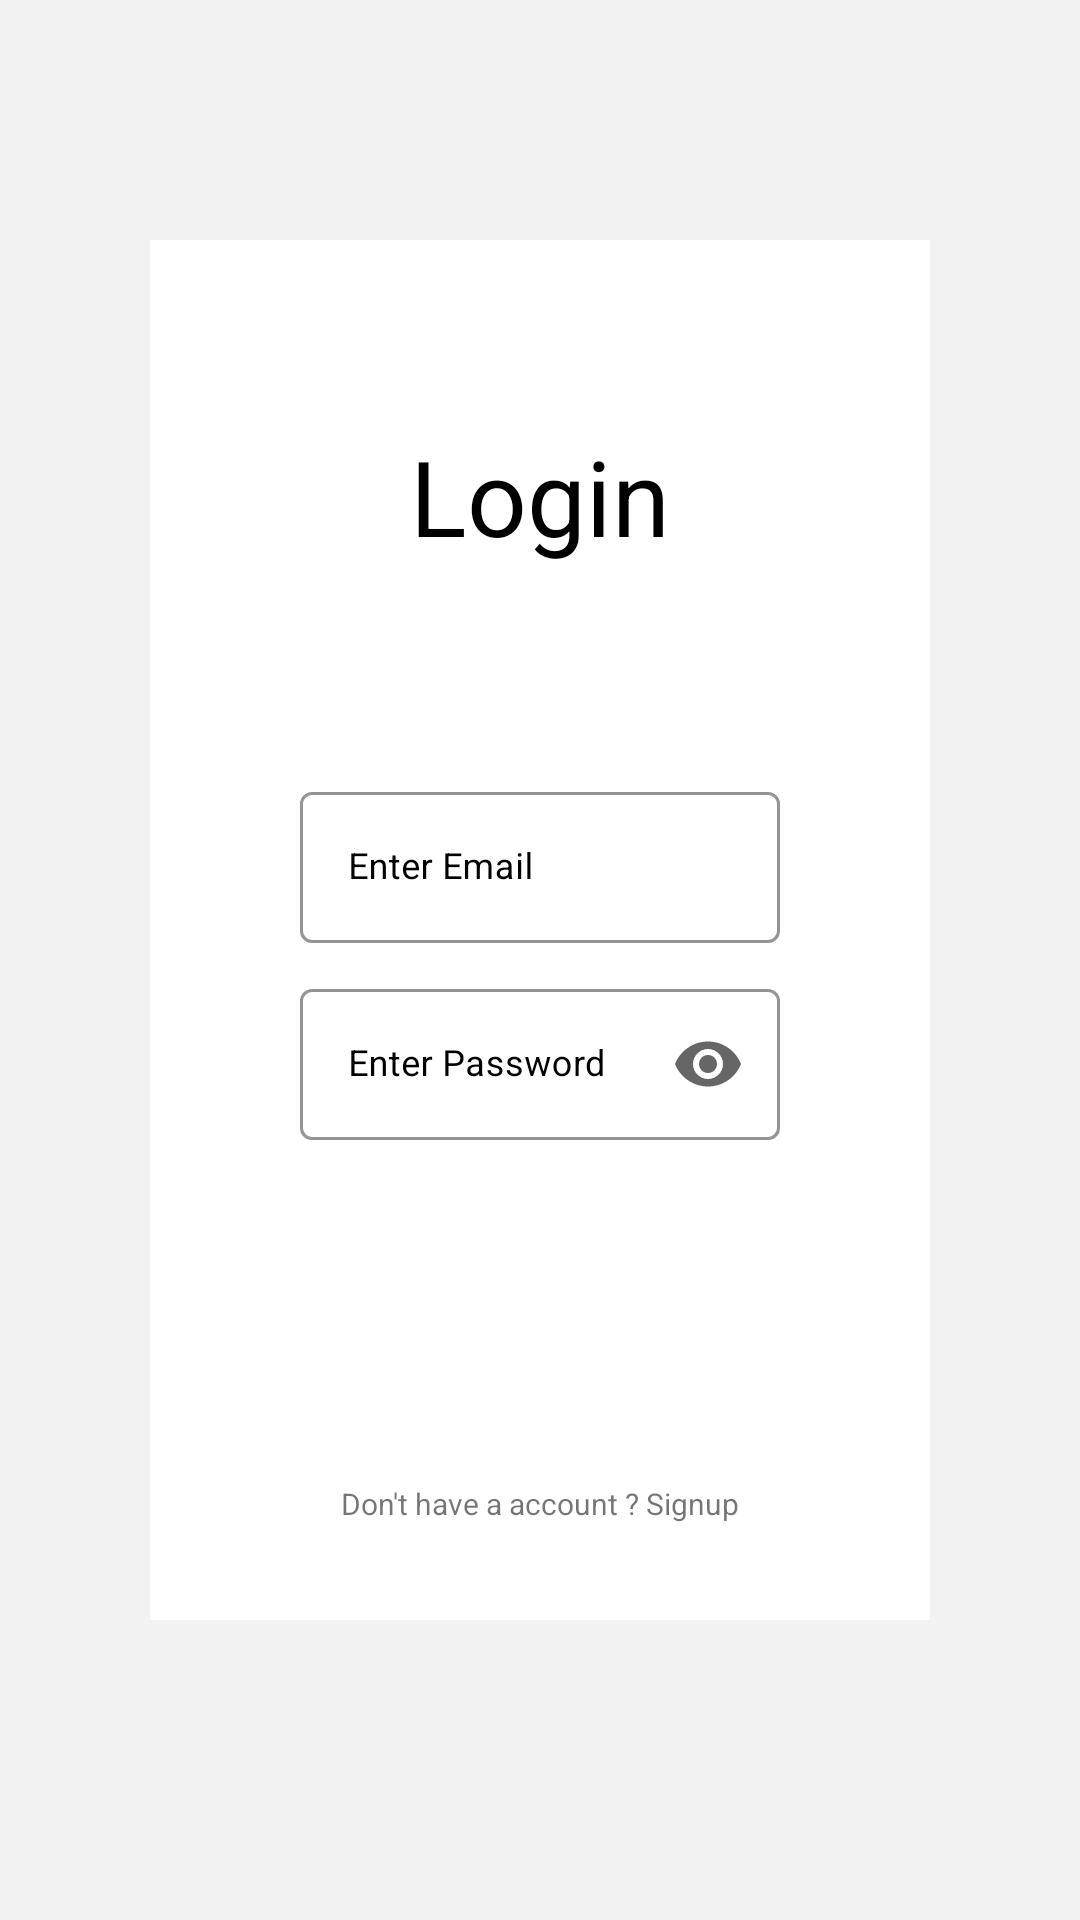

Write the Android layout XML for this screen, with the resource values it uses.
<!-- AndroidManifest.xml: application theme Theme.ISLAM_SHANASI -->
<!-- res/layout/activity_login.xml -->
<?xml version="1.0" encoding="utf-8"?>
<androidx.constraintlayout.widget.ConstraintLayout xmlns:android="http://schemas.android.com/apk/res/android"
    xmlns:app="http://schemas.android.com/apk/res-auto"
    xmlns:tools="http://schemas.android.com/tools"
    android:layout_width="match_parent"
    android:layout_height="match_parent"
    android:background="#F3F2F2"
    tools:context=".LoginActivity">


    <androidx.constraintlayout.widget.ConstraintLayout
        android:layout_width="match_parent"
        android:layout_height="match_parent"
        android:layout_marginLeft="50dp"
        android:layout_marginTop="80dp"
        android:layout_marginRight="50dp"
        android:layout_marginBottom="100dp"
        android:background="@drawable/form_shape"
        app:layout_constraintBottom_toBottomOf="parent"
        app:layout_constraintLeft_toLeftOf="parent"
        app:layout_constraintRight_toRightOf="parent"
        app:layout_constraintTop_toTopOf="parent">

        <TextView
            android:id="@+id/textLogin"
            android:layout_width="wrap_content"
            android:layout_height="wrap_content"
            android:text="Login"
            android:textColor="@color/black"
            android:textSize="35sp"
            app:layout_constraintBottom_toBottomOf="parent"
            app:layout_constraintEnd_toEndOf="@+id/editTextEmailLogin"
            app:layout_constraintStart_toStartOf="@+id/editTextEmailLogin"
            app:layout_constraintTop_toTopOf="parent"
            app:layout_constraintVertical_bias="0.15" />

        <com.google.android.material.textfield.TextInputLayout
            android:id="@+id/editTextEmailLogin"
            style="@style/Widget.MaterialComponents.TextInputLayout.OutlinedBox"
            android:layout_width="match_parent"
            android:layout_height="wrap_content"
            android:layout_marginLeft="50dp"
            android:layout_marginTop="70dp"
            android:layout_marginRight="50dp"
            android:hint="Enter Email"
            android:textColorHint="@color/black"
            app:boxStrokeColor="@color/black"
            app:endIconMode="none"
            app:hintTextColor="@color/black"
            app:layout_constraintLeft_toLeftOf="parent"
            app:layout_constraintRight_toRightOf="parent"
            app:layout_constraintTop_toBottomOf="@id/textLogin">

            <com.google.android.material.textfield.TextInputEditText
                android:id="@+id/editTextEmailLoginChild"
                android:layout_width="match_parent"
                android:layout_height="match_parent"
                android:inputType="textEmailAddress"
                android:textColor="@color/black"
                android:textCursorDrawable="@drawable/cursor_color"
                android:textSize="12sp"
                app:layout_constraintLeft_toLeftOf="parent"
                app:layout_constraintRight_toRightOf="parent"
                app:layout_constraintTop_toBottomOf="@id/textLogin"
                tools:ignore="TextContrastCheck" />
        </com.google.android.material.textfield.TextInputLayout>

        <com.google.android.material.textfield.TextInputLayout
            android:id="@+id/editTextPasswordLogin"
            style="@style/Widget.MaterialComponents.TextInputLayout.OutlinedBox"
            android:layout_width="match_parent"
            android:layout_height="wrap_content"
            android:layout_marginLeft="50dp"
            android:layout_marginTop="10dp"
            android:layout_marginRight="50dp"
            android:hint="Enter Password"
            android:textColorHint="@color/black"
            app:boxStrokeColor="@color/black"
            app:endIconMode="password_toggle"
            app:hintTextColor="@color/black"
            app:layout_constraintLeft_toLeftOf="parent"
            app:layout_constraintRight_toRightOf="parent"
            app:layout_constraintTop_toBottomOf="@id/editTextEmailLogin">

            <com.google.android.material.textfield.TextInputEditText
                android:id="@+id/editTextPasswordLoginChild"
                android:layout_width="match_parent"
                android:layout_height="wrap_content"
                android:inputType="textPassword"
                android:textColor="@color/black"
                android:textCursorDrawable="@drawable/cursor_color"
                android:textSize="12sp"
                app:layout_constraintLeft_toLeftOf="parent"
                app:layout_constraintRight_toRightOf="parent"
                app:layout_constraintTop_toBottomOf="@id/textLogin"
                tools:ignore="TextContrastCheck" />
        </com.google.android.material.textfield.TextInputLayout>

        <TextView
            android:id="@+id/buttonLogin"
            android:layout_width="match_parent"
            android:layout_height="45dp"
            android:layout_marginLeft="50dp"
            android:layout_marginTop="30dp"

            android:layout_marginRight="50dp"
            android:background="@drawable/login_button"
            android:gravity="center"
            android:text="Login"
            android:textColor="@color/white"
            android:textStyle="bold"
            app:layout_constraintBottom_toBottomOf="parent"
            app:layout_constraintLeft_toLeftOf="parent"
            app:layout_constraintRight_toRightOf="parent"
            app:layout_constraintTop_toBottomOf="@id/editTextPasswordLogin"
            app:layout_constraintVertical_bias="0.3" />

        <TextView
            android:id="@+id/textDontHaveAccount"
            android:layout_width="wrap_content"
            android:layout_height="wrap_content"
            android:text="Don't have a account ? Signup"
            android:textSize="10dp"
            app:layout_constraintBottom_toBottomOf="parent"
            app:layout_constraintLeft_toLeftOf="parent"
            app:layout_constraintRight_toRightOf="parent"
            app:layout_constraintTop_toBottomOf="@id/buttonLogin"
            app:layout_constraintVertical_bias="0.3" />


    </androidx.constraintlayout.widget.ConstraintLayout>

</androidx.constraintlayout.widget.ConstraintLayout>
<!-- resources referenced by this layout -->
<resources>
  <!-- drawable form_shape (drawable) -->
  <?xml version="1.0" encoding="utf-8"?>
  <shape xmlns:android="http://schemas.android.com/apk/res/android" android:shape="rectangle">
       <corners android:radius="0dp" >
       </corners>
      <solid android:color="@color/white" >
      </solid>
  </shape>
  <style name="Theme.ISLAM_SHANASI" parent="Theme.MaterialComponents.DayNight.DarkActionBar">
          
          <item name="colorPrimary">#85FFA2</item>
          <item name="colorPrimaryVariant">#85FFA2</item>
          <item name="colorOnPrimary">@color/white</item>
          
          <item name="colorSecondary">@color/teal_200</item>
          <item name="colorSecondaryVariant">@color/teal_700</item>
          <item name="colorOnSecondary">@color/black</item>
          
          <item name="android:statusBarColor">#85FFA2</item>
          
      </style>
  <!-- not gathered from this repository: default colours our renderer supplied (Android Studio template values) -->
  <color name="teal_200">#FF03DAC5</color>
  <color name="teal_700">#FF018786</color>
  <color name="black">#FF000000</color>
  <color name="white">#FFFFFFFF</color>
</resources>
